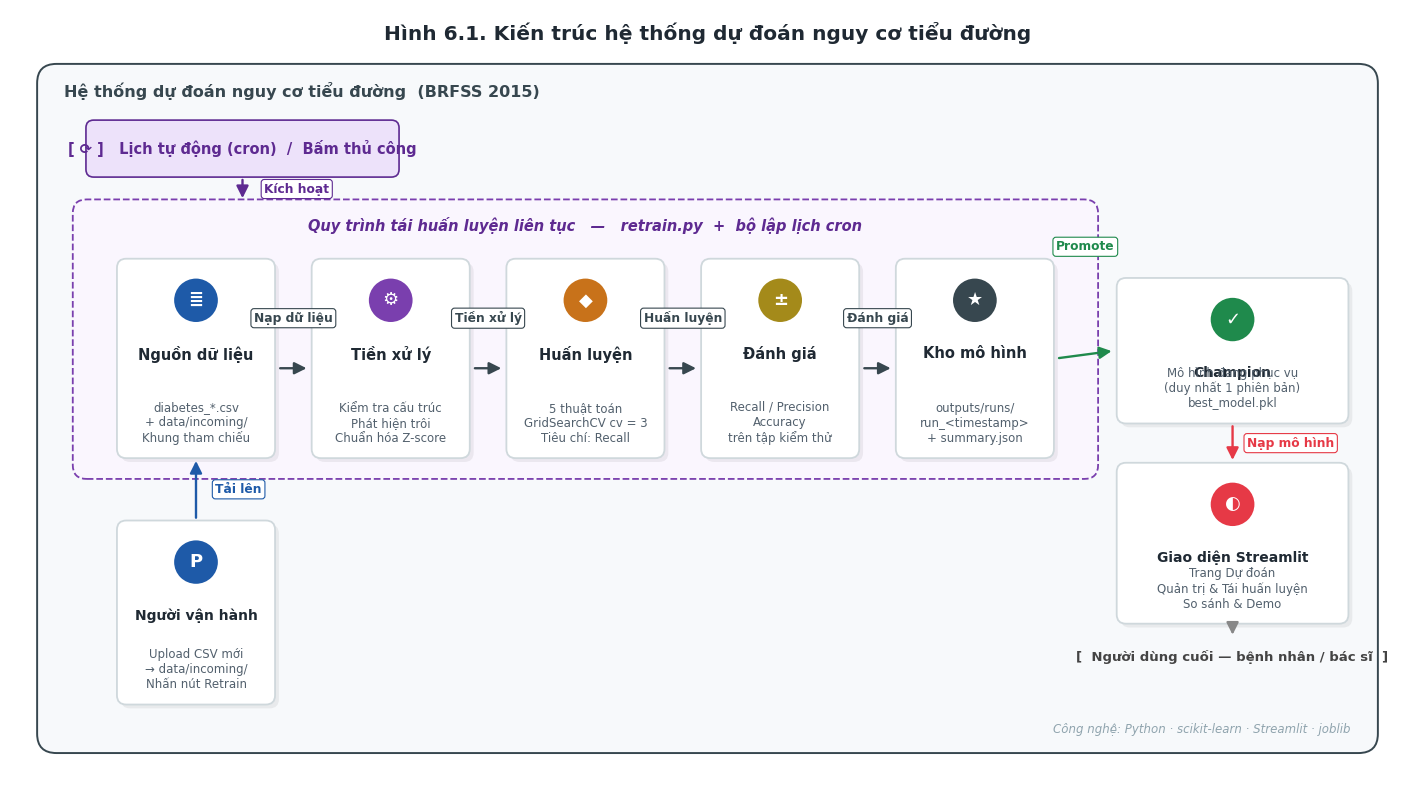
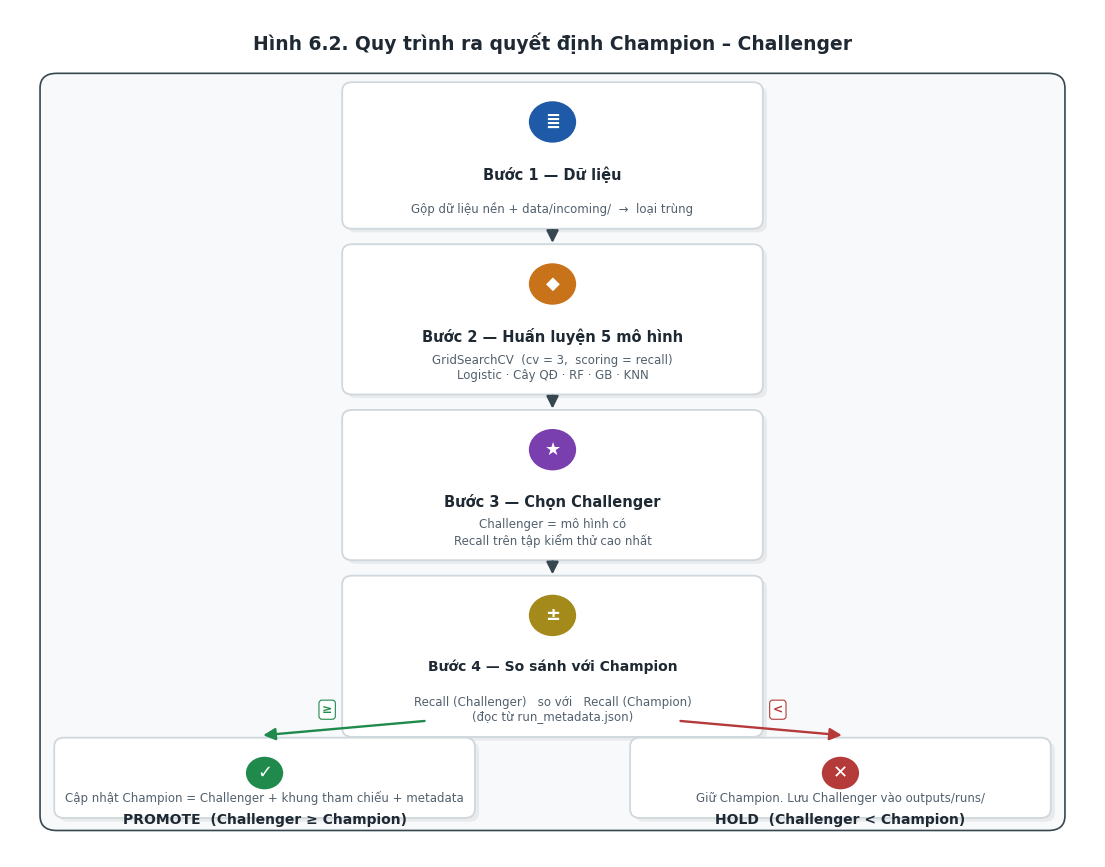

Reproduce these figures in Python, in order.
"""
Sinh hai sơ đồ minh họa cho Chương 6 của báo cáo:

    outputs/figures/hinh_6_1_kien_truc.png        - Kiến trúc hệ thống (horizontal flow)
    outputs/figures/hinh_6_2_champion_challenger.png - Quy trình Champion-Challenger

Chạy: python gen_diagrams.py
"""

from __future__ import annotations

from pathlib import Path

import matplotlib.pyplot as plt
from matplotlib.patches import Circle, FancyArrowPatch, FancyBboxPatch


FIG_DIR = Path("outputs/figures")
FIG_DIR.mkdir(parents=True, exist_ok=True)

plt.rcParams["font.family"] = "DejaVu Sans"
plt.rcParams["font.size"] = 10


# ---------------------------------------------------------------
# Tiện ích vẽ "card" cho từng component
# ---------------------------------------------------------------
def draw_card(
    ax, x, y, w, h, *,
    icon: str, accent: str,
    name: str, caption: str,
    name_fs: int = 10.5, caption_fs: int = 8.5,
    icon_radius: float = 0.30,
    body_color: str = "white",
):
    # Đổ bóng
    ax.add_patch(
        FancyBboxPatch(
            (x + 0.05, y - 0.05), w, h,
            boxstyle="round,pad=0.02,rounding_size=0.12",
            linewidth=0, facecolor="#0000000F",
        )
    )
    # Body
    ax.add_patch(
        FancyBboxPatch(
            (x, y), w, h,
            boxstyle="round,pad=0.02,rounding_size=0.12",
            linewidth=1.3, edgecolor="#CFD8DC", facecolor=body_color,
        )
    )
    # Icon tròn
    cx = x + w / 2
    cy = y + h - icon_radius - 0.22
    ax.add_patch(
        Circle((cx, cy), icon_radius, facecolor=accent,
               edgecolor="white", linewidth=2, zorder=3)
    )
    ax.text(
        cx, cy, icon, ha="center", va="center",
        fontsize=13, color="white", fontweight="bold", zorder=4,
    )
    # Tên
    ax.text(
        x + w / 2, cy - icon_radius - 0.30, name,
        ha="center", va="top",
        fontsize=name_fs, fontweight="bold", color="#1F2933",
    )
    # Caption
    ax.text(
        x + w / 2, y + 0.15, caption,
        ha="center", va="bottom",
        fontsize=caption_fs, color="#52606D",
    )


def draw_arrow(ax, x1, y1, x2, y2, label: str = "",
               color: str = "#37474F",
               label_offset: tuple[float, float] = (0, 0.32)):
    ax.add_patch(
        FancyArrowPatch(
            (x1, y1), (x2, y2),
            arrowstyle="-|>", mutation_scale=18,
            linewidth=1.7, color=color,
        )
    )
    if label:
        mx, my = (x1 + x2) / 2, (y1 + y2) / 2
        ax.text(
            mx + label_offset[0], my + label_offset[1], label,
            ha="center", va="center",
            fontsize=8.8, color=color, fontweight="bold",
            bbox=dict(boxstyle="round,pad=0.25", facecolor="white",
                      edgecolor=color, linewidth=0.8),
        )


# ---------------------------------------------------------------
# HÌNH 6.1 — KIẾN TRÚC HỆ THỐNG
# ---------------------------------------------------------------
def gen_architecture_diagram() -> Path:
    fig, ax = plt.subplots(figsize=(18, 10))
    ax.set_xlim(0, 18)
    ax.set_ylim(0, 10)
    ax.axis("off")
    fig.patch.set_facecolor("white")

    # Tiêu đề
    ax.text(
        9, 9.7,
        "Hình 6.1. Kiến trúc hệ thống dự đoán nguy cơ tiểu đường",
        ha="center", va="center",
        fontsize=14.5, fontweight="bold", color="#1F2933",
    )

    # Boundary ngoài
    sys_x, sys_y, sys_w, sys_h = 0.4, 0.4, 17.2, 8.85
    ax.add_patch(
        FancyBboxPatch(
            (sys_x, sys_y), sys_w, sys_h,
            boxstyle="round,pad=0.05,rounding_size=0.25",
            linewidth=1.4, edgecolor="#37474F",
            facecolor="#F7F9FB",
        )
    )
    ax.text(
        sys_x + 0.3, sys_y + sys_h - 0.3,
        "Hệ thống dự đoán nguy cơ tiểu đường  (BRFSS 2015)",
        ha="left", va="center",
        fontsize=11.5, fontweight="bold", color="#37474F",
    )

    # Boundary pipeline
    pl_x, pl_y, pl_w, pl_h = 0.85, 3.95, 13.15, 3.55
    ax.add_patch(
        FancyBboxPatch(
            (pl_x, pl_y), pl_w, pl_h,
            boxstyle="round,pad=0.04,rounding_size=0.18",
            linewidth=1.3, edgecolor="#7A3FAE",
            facecolor="#FAF6FE", linestyle="--",
        )
    )
    ax.text(
        pl_x + pl_w / 2, pl_y + pl_h - 0.3,
        "Quy trình tái huấn luyện liên tục   —   retrain.py  +  bộ lập lịch cron",
        ha="center", va="center",
        fontsize=10.5, fontweight="bold", color="#5E2A91", style="italic",
    )

    # 5 card pipeline
    card_w, card_h = 2.0, 2.55
    n_cards = 5
    inner_pad = 0.55
    available = pl_w - 2 * inner_pad
    gap = (available - n_cards * card_w) / (n_cards - 1)
    pipeline_card_y = pl_y + 0.25
    cards = [
        dict(icon="≣", accent="#1E5AA8", name="Nguồn dữ liệu",
             caption="diabetes_*.csv\n+ data/incoming/\nKhung tham chiếu"),
        dict(icon="⚙", accent="#7A3FAE", name="Tiền xử lý",
             caption="Kiểm tra cấu trúc\nPhát hiện trôi\nChuẩn hóa Z-score"),
        dict(icon="◆", accent="#C8721A", name="Huấn luyện",
             caption="5 thuật toán\nGridSearchCV cv = 3\nTiêu chí: Recall"),
        dict(icon="±", accent="#A48A1A", name="Đánh giá",
             caption="Recall / Precision\nAccuracy\ntrên tập kiểm thử"),
        dict(icon="★", accent="#37474F", name="Kho mô hình",
             caption="outputs/runs/\nrun_<timestamp>\n+ summary.json"),
    ]
    positions_x = []
    for i, c in enumerate(cards):
        x = pl_x + inner_pad + i * (card_w + gap)
        positions_x.append(x)
        draw_card(ax, x, pipeline_card_y, card_w, card_h, **c)

    # Mũi tên giữa các card pipeline
    actions = ["Nạp dữ liệu", "Tiền xử lý", "Huấn luyện", "Đánh giá"]
    arrow_y = pipeline_card_y + card_h * 0.45
    for i, act in enumerate(actions):
        xa = positions_x[i] + card_w
        xb = positions_x[i + 1]
        draw_arrow(
            ax, xa + 0.05, arrow_y, xb - 0.05, arrow_y,
            label=act, label_offset=(0, 0.65),
        )

    # ----- Mô hình hiện hành + Streamlit (stack dọc bên phải) -----
    side_x = 14.3
    side_w = 2.95
    champion_h = 1.85
    streamlit_h = 2.05
    champion_y = pl_y + 0.7
    streamlit_y = champion_y - streamlit_h - 0.55

    draw_card(
        ax, side_x, champion_y, side_w, champion_h,
        icon="✓", accent="#1F8A4C",
        name="Champion",
        caption="Mô hình đang phục vụ\n(duy nhất 1 phiên bản)\nbest_model.pkl",
        name_fs=10,
    )
    draw_card(
        ax, side_x, streamlit_y, side_w, streamlit_h,
        icon="◐", accent="#E63946",
        name="Giao diện Streamlit",
        caption="Trang Dự đoán\nQuản trị & Tái huấn luyện\nSo sánh & Demo",
        name_fs=10,
    )

    # Mũi tên Promote: Kho mô hình → Champion (ngang).
    # Label đẩy LÊN CAO trên đỉnh Champion để tránh đè tiêu đề card.
    reg_right_x = positions_x[-1] + card_w
    reg_mid_y = pipeline_card_y + card_h / 2
    draw_arrow(
        ax,
        reg_right_x + 0.05, reg_mid_y,
        side_x - 0.05, champion_y + champion_h / 2,
        label="Promote", color="#1F8A4C",
        label_offset=(0, 1.4),
    )
    # Mũi tên Nạp mô hình: Mô hình hiện hành → Streamlit
    draw_arrow(
        ax,
        side_x + side_w / 2, champion_y - 0.02,
        side_x + side_w / 2, streamlit_y + streamlit_h + 0.02,
        label="Nạp mô hình", color="#E63946",
        label_offset=(0.75, 0),
    )

    # ----- Bộ lập lịch (trên cùng pipeline) -----
    cron_x, cron_y, cron_w, cron_h = 1.0, 7.85, 4.0, 0.7
    ax.add_patch(
        FancyBboxPatch(
            (cron_x, cron_y), cron_w, cron_h,
            boxstyle="round,pad=0.02,rounding_size=0.1",
            linewidth=1.2, edgecolor="#5E2A91", facecolor="#EDE2FA",
        )
    )
    ax.text(
        cron_x + cron_w / 2, cron_y + cron_h / 2,
        "[ ⟳ ]   Lịch tự động (cron)  /  Bấm thủ công",
        ha="center", va="center", fontsize=10.5,
        color="#5E2A91", fontweight="bold",
    )
    draw_arrow(
        ax,
        cron_x + cron_w / 2, cron_y - 0.02,
        cron_x + cron_w / 2, pl_y + pl_h + 0.02,
        label="Kích hoạt", color="#5E2A91",
        label_offset=(0.7, 0),
    )

    # ----- Người vận hành (góc dưới trái, dưới Data Source) -----
    op_x = positions_x[0]
    op_w = card_w
    op_h = 2.35
    op_y = 1.0
    draw_card(
        ax, op_x, op_y, op_w, op_h,
        icon="P", accent="#1E5AA8",
        name="Người vận hành",
        caption="Upload CSV mới\n→ data/incoming/\nNhấn nút Retrain",
        name_fs=10,
    )
    draw_arrow(
        ax,
        op_x + op_w / 2, op_y + op_h + 0.02,
        op_x + op_w / 2, pipeline_card_y - 0.02,
        label="Tải lên", color="#1E5AA8",
        label_offset=(0.55, 0),
    )

    # ----- Người dùng cuối (dưới Streamlit) -----
    eu_text_y = streamlit_y - 0.45
    ax.text(
        side_x + side_w / 2, eu_text_y,
        "[  Người dùng cuối — bệnh nhân / bác sĩ  ]",
        ha="center", va="center", fontsize=9.5,
        color="#444", fontweight="bold",
    )
    draw_arrow(
        ax,
        side_x + side_w / 2, streamlit_y - 0.02,
        side_x + side_w / 2, eu_text_y + 0.25,
        color="#888",
    )

    # Chú thích nhỏ ở góc dưới phải
    ax.text(
        sys_x + sys_w - 0.3, sys_y + 0.25,
        "Công nghệ: Python · scikit-learn · Streamlit · joblib",
        ha="right", va="center", fontsize=8.5, color="#90A4AE", style="italic",
    )

    out = FIG_DIR / "hinh_6_1_kien_truc.png"
    fig.savefig(out, dpi=190, bbox_inches="tight", facecolor="white")
    plt.close(fig)
    return out


# ---------------------------------------------------------------
# HÌNH 6.2 — CHAMPION ↔ CHALLENGER
# ---------------------------------------------------------------
def gen_champion_challenger_diagram() -> Path:
    fig, ax = plt.subplots(figsize=(14, 11))
    ax.set_xlim(0, 13)
    ax.set_ylim(0, 11.5)
    ax.axis("off")
    fig.patch.set_facecolor("white")

    ax.text(
        6.5, 11.05,
        "Hình 6.2. Quy trình ra quyết định Champion – Challenger",
        ha="center", va="center", fontsize=13.5, fontweight="bold",
        color="#1F2933",
    )

    ax.add_patch(
        FancyBboxPatch(
            (0.4, 0.4), 12.2, 10.2,
            boxstyle="round,pad=0.04,rounding_size=0.2",
            linewidth=1.2, edgecolor="#37474F", facecolor="#F7F9FB",
        )
    )

    cards = [
        dict(x=4.0, y=8.55, w=5.0, h=1.95,
             icon="≣", accent="#1E5AA8", name="Bước 1 — Dữ liệu",
             caption="Gộp dữ liệu nền + data/incoming/  →  loại trùng"),
        dict(x=4.0, y=6.30, w=5.0, h=2.00,
             icon="◆", accent="#C8721A", name="Bước 2 — Huấn luyện 5 mô hình",
             caption="GridSearchCV  (cv = 3,  scoring = recall)\n"
                     "Logistic · Cây QĐ · RF · GB · KNN"),
        dict(x=4.0, y=4.05, w=5.0, h=2.00,
             icon="★", accent="#7A3FAE", name="Bước 3 — Chọn Challenger",
             caption="Challenger = mô hình có\nRecall trên tập kiểm thử cao nhất"),
        dict(x=4.0, y=1.65, w=5.0, h=2.15,
             icon="±", accent="#A48A1A", name="Bước 4 — So sánh với Champion",
             caption="Recall (Challenger)   so với   Recall (Champion)\n"
                     "(đọc từ run_metadata.json)",
             name_fs=10),
    ]
    for c in cards:
        draw_card(ax, c["x"], c["y"], c["w"], c["h"],
                  icon=c["icon"], accent=c["accent"],
                  name=c["name"], caption=c["caption"],
                  name_fs=c.get("name_fs", 10.5))

    # Mũi tên dọc giữa các bước
    cx = 6.5
    for y_top, y_bot in [(8.55, 8.30), (6.30, 6.05), (4.05, 3.80)]:
        draw_arrow(ax, cx, y_top, cx, y_bot)

    # Hai nhánh THĂNG CẤP / GIỮ NGUYÊN
    draw_card(
        ax, 0.55, 0.55, 5.0, 1.05,
        icon="✓", accent="#1F8A4C",
        name="PROMOTE  (Challenger ≥ Champion)",
        caption="Cập nhật Champion = Challenger + khung tham chiếu + metadata",
        name_fs=10, icon_radius=0.24,
    )
    draw_card(
        ax, 7.45, 0.55, 5.0, 1.05,
        icon="✕", accent="#B53A3A",
        name="HOLD  (Challenger < Champion)",
        caption="Giữ Champion. Lưu Challenger vào outputs/runs/",
        name_fs=10, icon_radius=0.24,
    )

    # Mũi tên rẽ nhánh từ Bước 4 xuống 2 nhánh
    draw_arrow(ax, 5.0, 1.85, 3.0, 1.65, label="≥",
               color="#1F8A4C", label_offset=(-0.2, 0.25))
    draw_arrow(ax, 8.0, 1.85, 10.0, 1.65, label="<",
               color="#B53A3A", label_offset=(0.2, 0.25))

    out = FIG_DIR / "hinh_6_2_champion_challenger.png"
    fig.savefig(out, dpi=190, bbox_inches="tight", facecolor="white")
    plt.close(fig)
    return out


if __name__ == "__main__":
    p1 = gen_architecture_diagram()
    p2 = gen_champion_challenger_diagram()
    print(f"Đã sinh: {p1}")
    print(f"Đã sinh: {p2}")
